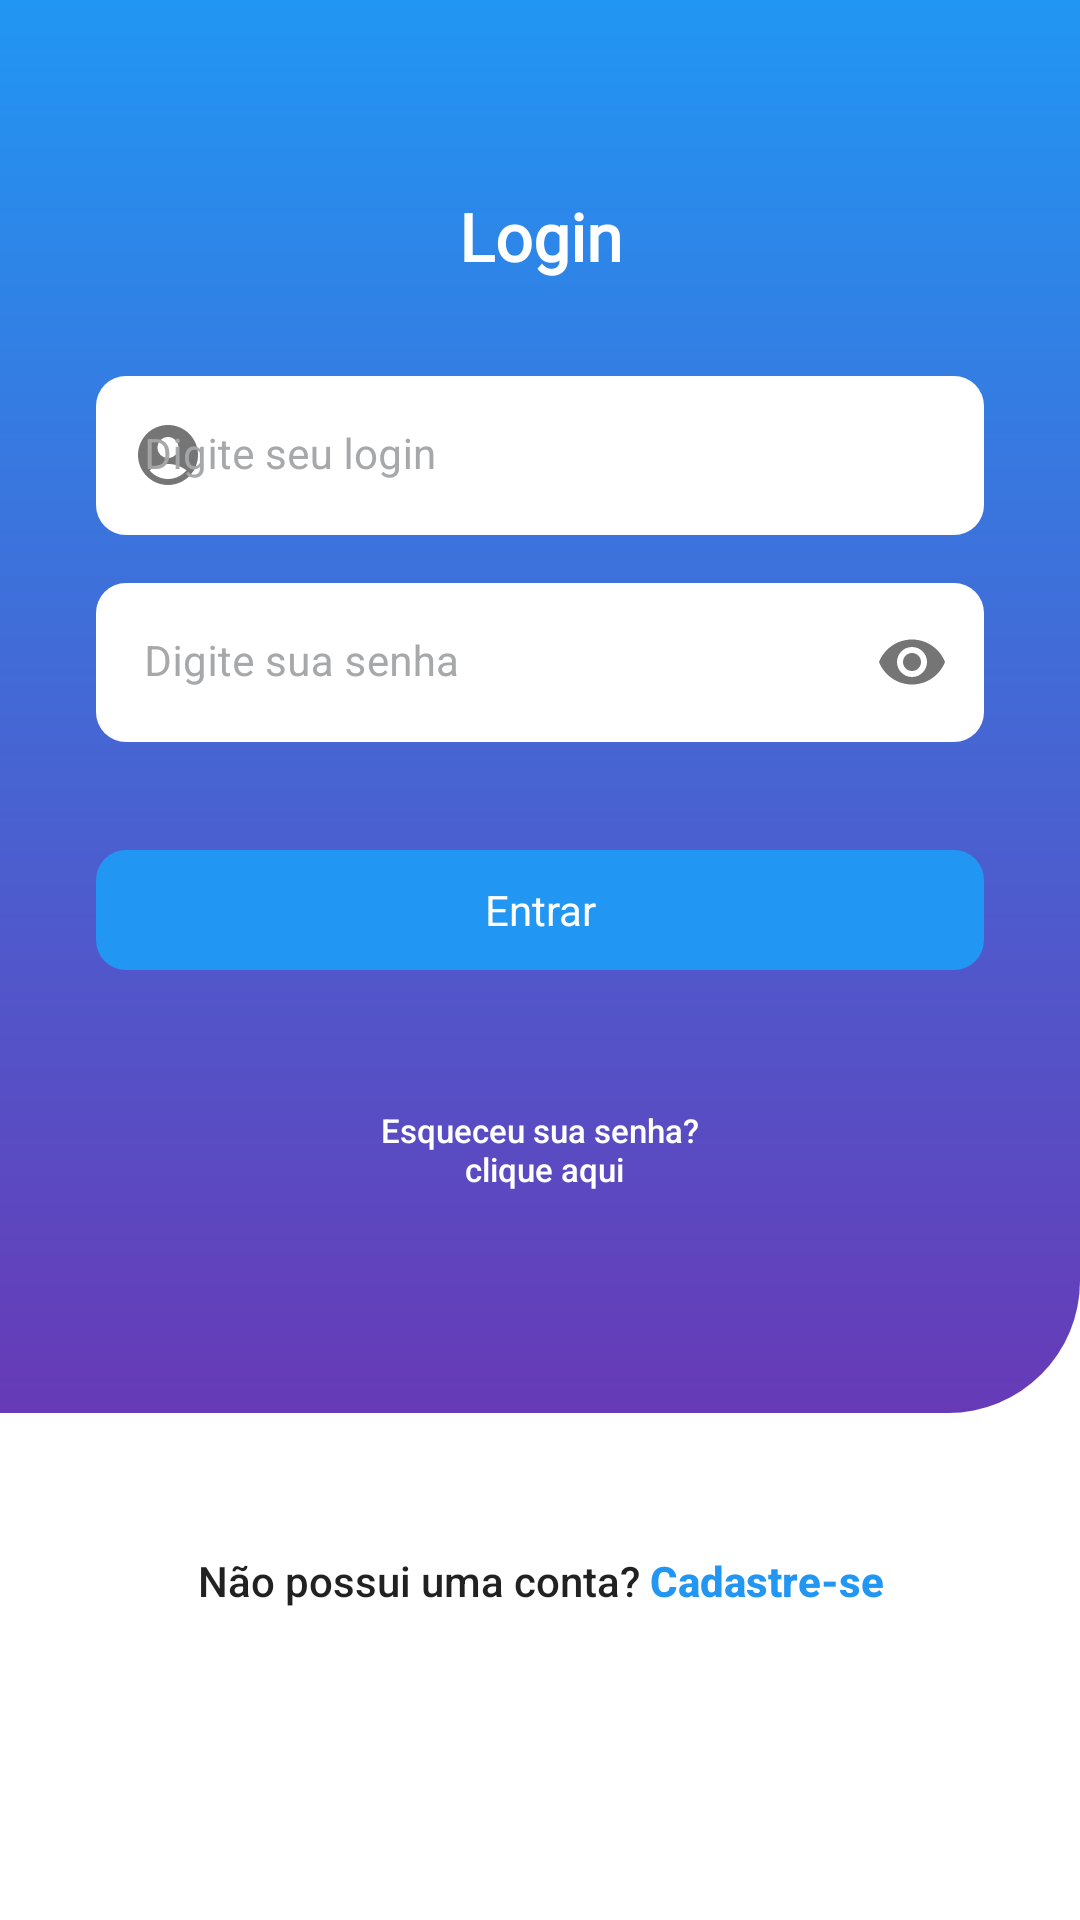

Produce the Android XML layout that renders to this screen, including the resource entries it uses.
<!-- AndroidManifest.xml: application theme Theme.Androidcardfidelize -->
<!-- res/layout/fragment_login.xml -->
<?xml version="1.0" encoding="utf-8"?>
<ScrollView xmlns:android="http://schemas.android.com/apk/res/android"
    xmlns:app="http://schemas.android.com/apk/res-auto"
    android:layout_width="match_parent"
    android:layout_height="match_parent"
    xmlns:tools="http://schemas.android.com/tools">

    <androidx.constraintlayout.widget.ConstraintLayout
        android:layout_width="match_parent"
        android:layout_height="wrap_content">

        <View
            android:id="@+id/viewBackground"
            android:layout_width="match_parent"
            android:layout_height="0dp"
            android:layout_marginBottom="-64dp"
            android:background="@drawable/shape_gradient"
            app:layout_constraintBottom_toBottomOf="@+id/btnForgotPassword"
            app:layout_constraintTop_toTopOf="parent" />


        <androidx.appcompat.widget.AppCompatTextView
            android:id="@+id/tvTitle"
            android:layout_width="wrap_content"
            android:layout_height="wrap_content"
            android:fontFamily="@font/montserrat"
            android:textStyle="bold"
            android:layout_marginTop="@dimen/margin_super_large"
            android:text="@string/login"
            android:textColor="@color/white"
            android:textSize="22sp"
            app:layout_constraintEnd_toEndOf="parent"
            app:layout_constraintStart_toStartOf="parent"
            app:layout_constraintTop_toTopOf="parent" />


        <com.google.android.material.textfield.TextInputLayout
            android:id="@+id/inputLogin"
            style="@style/PrimaryInputLayout"
            android:layout_width="0dp"
            android:layout_height="wrap_content"
            android:layout_marginHorizontal="@dimen/margin_large"
            android:layout_marginTop="@dimen/margin_large"
            android:hint="@string/hint_login"
            app:layout_constraintEnd_toEndOf="parent"
            app:layout_constraintStart_toStartOf="parent"
            app:layout_constraintTop_toBottomOf="@+id/tvTitle"
            app:startIconDrawable="@drawable/ic_account">

            <androidx.appcompat.widget.AppCompatEditText
                android:id="@+id/edtLogin"
                android:layout_width="match_parent"
                android:layout_height="wrap_content"
                android:inputType="textEmailAddress"
                android:maxLines="1"
                android:textSize="14sp" />

        </com.google.android.material.textfield.TextInputLayout>

        <com.google.android.material.textfield.TextInputLayout
            android:id="@+id/inputPassword"
            style="@style/PrimaryInputLayout"
            android:layout_width="0dp"
            android:layout_height="wrap_content"
            android:layout_marginHorizontal="@dimen/margin_large"
            android:layout_marginTop="@dimen/margin_default"
            android:hint="@string/hint_password"
            app:endIconMode="password_toggle"
            app:layout_constraintEnd_toEndOf="parent"
            app:layout_constraintStart_toStartOf="parent"
            app:layout_constraintTop_toBottomOf="@+id/inputLogin"
            app:startIconDrawable="@drawable/ic_key">

            <androidx.appcompat.widget.AppCompatEditText
                android:id="@+id/edtPassword"
                android:layout_width="match_parent"
                android:layout_height="wrap_content"
                android:inputType="textPassword"
                android:maxLines="1"
                android:textSize="14sp" />

        </com.google.android.material.textfield.TextInputLayout>

        <com.google.android.material.button.MaterialButton
            android:id="@+id/btnLogin"
            android:layout_width="0dp"
            android:layout_height="wrap_content"
            android:layout_marginHorizontal="@dimen/margin_large"
            android:layout_marginTop="@dimen/margin_large"
            android:text="@string/login_enter"
            app:layout_constraintEnd_toEndOf="parent"
            app:layout_constraintStart_toStartOf="parent"
            app:layout_constraintTop_toBottomOf="@+id/inputPassword" />

        <ProgressBar
            android:id="@+id/pbLoading"
            style="@style/Widget.AppCompat.Button.Borderless"
            android:layout_width="50dp"
            android:layout_height="50dp"
            android:visibility="gone"
            tools:visibility="visible"
            android:layout_marginHorizontal="@dimen/margin_large"
            android:layout_marginTop="@dimen/margin_large"
            android:indeterminateTint="@color/white"
            app:layout_constraintEnd_toEndOf="parent"
            app:layout_constraintStart_toStartOf="parent"
            app:layout_constraintTop_toBottomOf="@+id/inputPassword"/>

        <androidx.appcompat.widget.AppCompatButton
            android:id="@+id/btnForgotPassword"
            style="@style/Widget.AppCompat.Button.Borderless"
            android:layout_width="wrap_content"
            android:layout_height="wrap_content"
            android:layout_marginTop="@dimen/margin_large"
            android:text="@string/login_forgot_password"
            android:textAllCaps="false"
            android:textColor="@color/white"
            android:textSize="11sp"
            app:layout_goneMarginTop="@dimen/margin_super_large"
            app:layout_constraintEnd_toEndOf="parent"
            app:layout_constraintStart_toStartOf="parent"
            app:layout_constraintTop_toBottomOf="@+id/btnLogin" />

        <androidx.appcompat.widget.AppCompatTextView
            android:id="@+id/labelBiometric"
            android:layout_width="wrap_content"
            android:layout_height="wrap_content"
            android:gravity="center"
            android:layout_marginTop="@dimen/margin_large"
            android:text="@string/login_authentication_biometric"
            android:visibility="gone"
            tools:visibility="visible"
            app:layout_constraintEnd_toEndOf="parent"
            app:layout_constraintStart_toStartOf="parent"
            app:layout_constraintTop_toBottomOf="@+id/viewBackground" />

        <androidx.appcompat.widget.AppCompatImageButton
            android:id="@+id/btnBiometric"
            android:layout_width="wrap_content"
            android:layout_height="wrap_content"
            android:visibility="gone"
            tools:visibility="visible"
            android:backgroundTint="@android:color/transparent"
            android:src="@drawable/ic_biometric"
            app:layout_constraintEnd_toEndOf="parent"
            app:layout_constraintStart_toStartOf="parent"
            app:layout_constraintTop_toBottomOf="@+id/labelBiometric" />


        <androidx.appcompat.widget.AppCompatButton
            android:id="@+id/btnRegister"
            style="@style/Widget.AppCompat.Button.Borderless"
            android:textAllCaps="false"
            android:layout_width="wrap_content"
            android:layout_height="wrap_content"
            android:gravity="center"
            android:layout_marginTop="@dimen/margin_large"
            android:text="@string/login_register_text"
            app:layout_constraintEnd_toEndOf="parent"
            app:layout_constraintStart_toStartOf="parent"
            app:layout_constraintTop_toBottomOf="@+id/btnBiometric" />

    </androidx.constraintlayout.widget.ConstraintLayout>

</ScrollView>
<!-- resources referenced by this layout -->
<resources>
  <color name="white">#FFFFFFFF</color>
  <dimen name="margin_default">16dp</dimen>
  <dimen name="margin_large">32dp</dimen>
  <dimen name="margin_super_large">64dp</dimen>
  <!-- drawable ic_account (drawable) -->
  <vector xmlns:android="http://schemas.android.com/apk/res/android"
      android:width="24dp"
      android:height="24dp"
      android:viewportWidth="24"
      android:viewportHeight="24"
      android:tint="@color/primaryColor">
    <path
        android:fillColor="@android:color/white"
        android:pathData="M12,2C6.48,2 2,6.48 2,12s4.48,10 10,10s10,-4.48 10,-10S17.52,2 12,2zM12,6c1.93,0 3.5,1.57 3.5,3.5S13.93,13 12,13s-3.5,-1.57 -3.5,-3.5S10.07,6 12,6zM12,20c-2.03,0 -4.43,-0.82 -6.14,-2.88C7.55,15.8 9.68,15 12,15s4.45,0.8 6.14,2.12C16.43,19.18 14.03,20 12,20z"/>
  </vector>
  <!-- drawable ic_biometric: vector/xml drawable (drawable, 2397 chars, omitted) -->
  <!-- drawable shape_gradient (drawable) -->
  <?xml version="1.0" encoding="utf-8"?>
  <shape xmlns:android="http://schemas.android.com/apk/res/android">
  
      <gradient android:angle="-45"
          android:startColor="@color/primaryColor"
          android:endColor="@color/secundaryColor"
          />
  
      <corners android:bottomRightRadius="44dp"/>
  </shape>
  <string name="hint_login">Digite seu login</string>
  <string name="hint_password">Digite sua senha</string>
  <string name="login">Login</string>
  <string name="login_authentication_biometric">Ou use a biometria</string>
  <string name="login_enter">Entrar</string>
  <string name="login_forgot_password">Esqueceu sua senha?\n clique aqui </string>
  <string name="login_register_text">Não possui uma conta? <b><font color="#2196F3">Cadastre-se</font></b></string>
  <style name="PrimaryInputLayout" parent="Widget.MaterialComponents.TextInputLayout.FilledBox">
          <item name="boxCornerRadiusBottomEnd">@dimen/corners_default</item>
          <item name="boxCornerRadiusBottomStart">@dimen/corners_default</item>
          <item name="boxCornerRadiusTopEnd">@dimen/corners_default</item>
          <item name="boxCornerRadiusTopStart">@dimen/corners_default</item>
          <item name="android:textColorHint">@color/slowGray</item>
          <item name="boxBackgroundColor">@color/white</item>
          <item name="boxStrokeWidth">0dp</item>
          <item name="boxStrokeWidthFocused">0dp</item>
      </style>
  <style name="Theme.Androidcardfidelize" parent="Theme.MaterialComponents.Light.NoActionBar">
          
          <item name="colorPrimary">@color/primaryColor</item>
          <item name="colorPrimaryVariant">@color/primaryColor</item>
          <item name="colorOnPrimary">@color/white</item>
          
          <item name="colorSecondary">@color/secundaryColor</item>
          <item name="colorSecondaryVariant">@color/primaryColor</item>
          <item name="colorOnSecondary">@color/secundaryColor</item>
          <item name="materialButtonStyle">@style/PrimaryButton</item>
          
          <item name="android:statusBarColor" tools:targetApi="l">?attr/colorPrimaryVariant</item>
          
      </style>
  <color name="primaryColor">#2196F3</color>
  <color name="secundaryColor">#673AB7</color>
  <dimen name="corners_default">10dp</dimen>
  <color name="slowGray">#F8A4A6A8</color>
  <style name="PrimaryButton" parent="Widget.Material3.Button">
          <item name="textAllCaps">false</item>
          <item name="cornerRadius">@dimen/corners_default</item>
          <item name="android:textSize">14sp</item>
      </style>
</resources>
